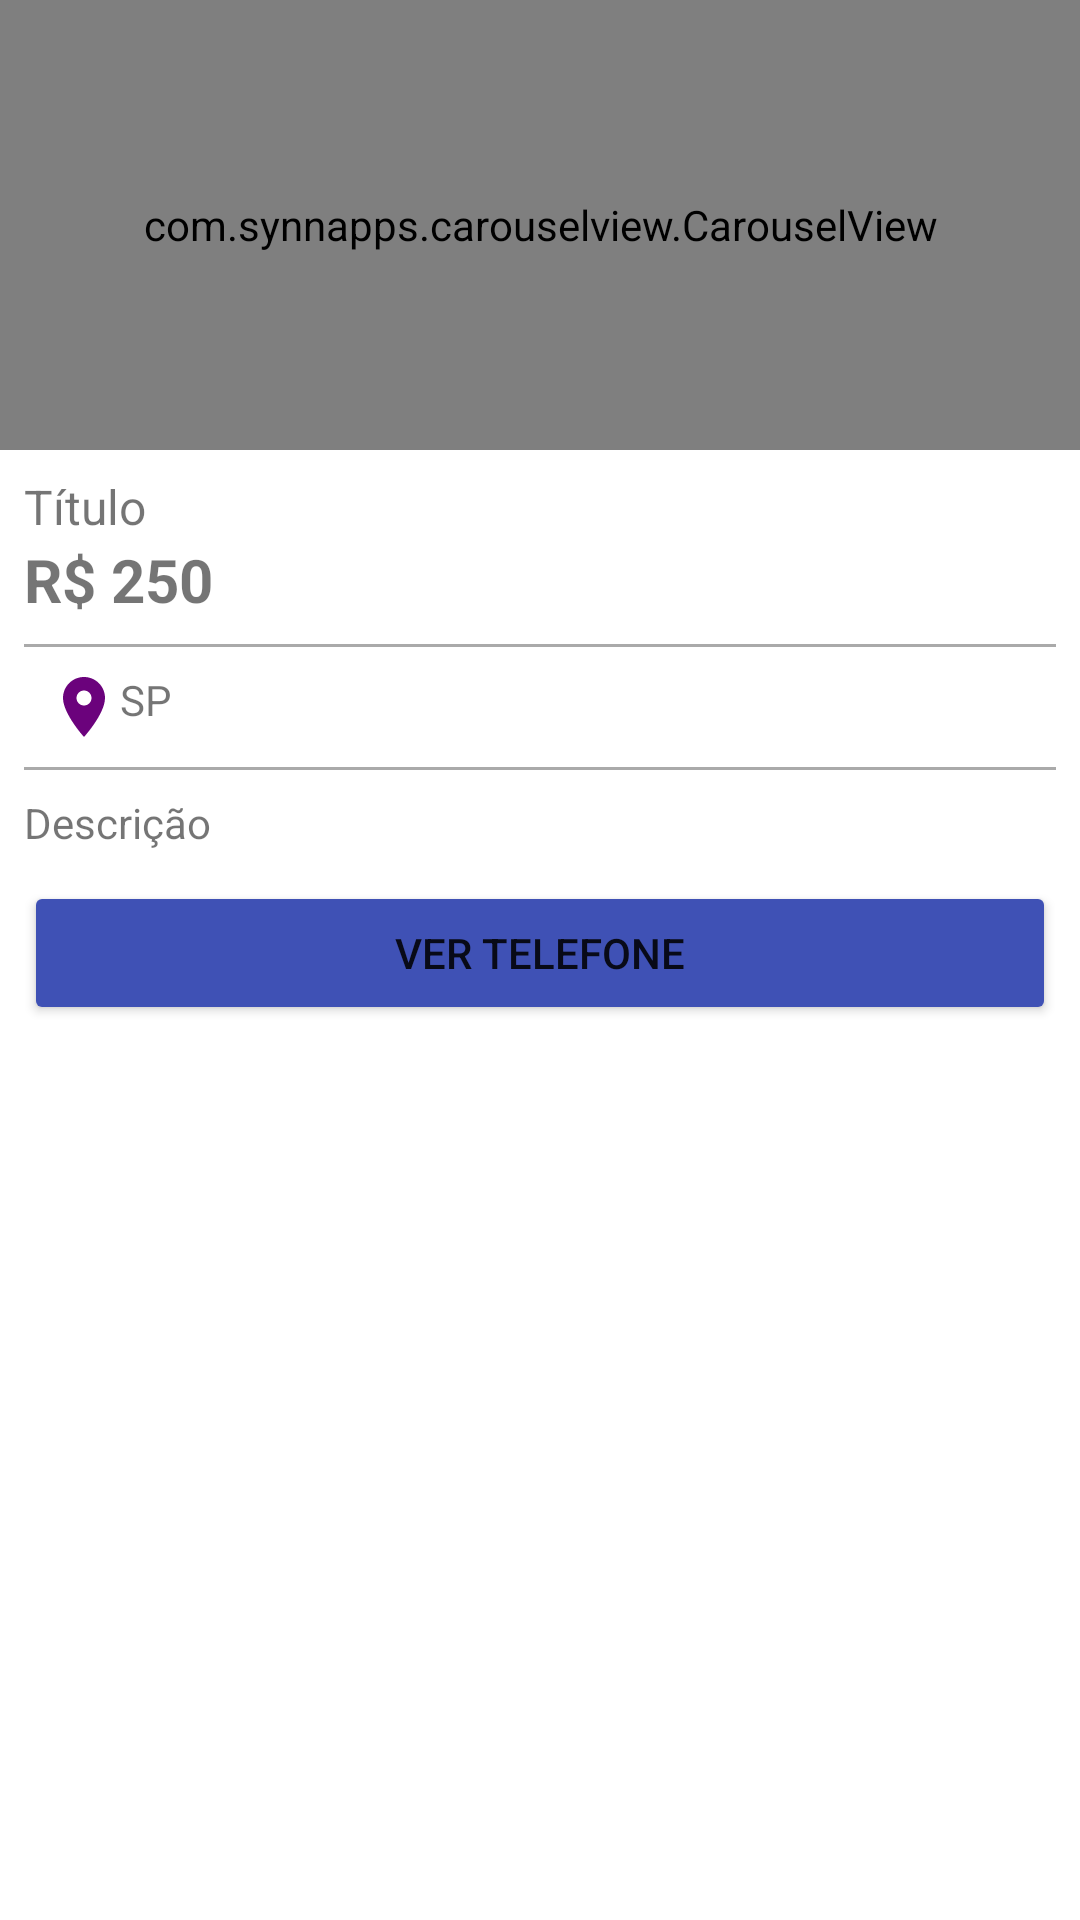

Reconstruct the res/layout file that produces this screen, plus the resources it refers to.
<!-- AndroidManifest.xml: application theme Theme.PerformsInnovations -->
<!-- res/layout/activity_detalhes_produto.xml -->
<?xml version="1.0" encoding="utf-8"?>
<LinearLayout xmlns:android="http://schemas.android.com/apk/res/android"
    xmlns:app="http://schemas.android.com/apk/res-auto"
    xmlns:tools="http://schemas.android.com/tools"
    android:layout_width="match_parent"
    android:layout_height="match_parent"
    android:orientation="vertical"
    tools:context=".activity.DetalhesProdutoActivity">

    <com.synnapps.carouselview.CarouselView
        android:id="@+id/carouselDetalhe"
        android:layout_width="match_parent"
        android:layout_height="150dp"
        app:fillColor="#FFFFFFFF"
        app:pageColor="#00000000"
        app:radius="6dp"
        app:slideInterval="3000"
        app:strokeColor="#FF777777"
        app:strokeWidth="1dp">

    </com.synnapps.carouselview.CarouselView>

    <TextView
        android:id="@+id/textTituloDetalhe"
        android:layout_width="wrap_content"
        android:layout_height="wrap_content"
        android:layout_marginStart="8dp"
        android:layout_marginLeft="8dp"
        android:layout_marginTop="8dp"
        android:layout_marginEnd="8dp"
        android:layout_marginRight="8dp"
        android:text="Título"
        android:textSize="16sp" />

    <TextView
        android:id="@+id/textPrecoDetalhe"
        android:layout_width="match_parent"
        android:layout_height="wrap_content"
        android:layout_marginStart="8dp"
        android:layout_marginLeft="8dp"
        android:layout_marginEnd="8dp"
        android:layout_marginRight="8dp"
        android:paddingBottom="8dp"
        android:text="R$ 250"
        android:textSize="20sp"
        android:textStyle="bold" />

    <View
        android:layout_width="match_parent"
        android:layout_height="1dp"
        android:layout_marginStart="8dp"
        android:layout_marginLeft="8dp"
        android:layout_marginEnd="8dp"
        android:layout_marginRight="8dp"
        android:background="@android:color/darker_gray" />

    <TextView
        android:id="@+id/textEstadoDetalhe"
        android:layout_width="match_parent"
        android:layout_height="wrap_content"
        android:layout_marginStart="8dp"
        android:layout_marginLeft="8dp"
        android:layout_marginEnd="8dp"
        android:layout_marginRight="8dp"
        android:drawableLeft="@drawable/ic_local_roxo_24dp"
        android:padding="8dp"
        android:text="SP" />

    <View
        android:layout_width="match_parent"
        android:layout_height="1dp"
        android:layout_marginStart="8dp"
        android:layout_marginLeft="8dp"
        android:layout_marginEnd="8dp"
        android:layout_marginRight="8dp"
        android:background="@android:color/darker_gray" />

    <TextView
        android:id="@+id/textDescricaoDetalhe"
        android:layout_width="match_parent"
        android:layout_height="wrap_content"
        android:layout_marginStart="8dp"
        android:layout_marginLeft="8dp"
        android:layout_marginEnd="8dp"
        android:layout_marginRight="8dp"
        android:paddingTop="8dp"
        android:paddingBottom="10dp"
        android:text="Descrição" />

    <Button
        android:id="@+id/button2"
        android:layout_width="match_parent"
        android:layout_height="wrap_content"
        android:layout_marginStart="8dp"
        android:layout_marginLeft="8dp"
        android:layout_marginEnd="8dp"
        android:layout_marginRight="8dp"
        android:onClick="visualizarTelefone"
        android:text="VER TELEFONE"
        android:textColorHighlight="#FFFFFF"
        app:backgroundTint="#3F51B5" />

    <androidx.recyclerview.widget.RecyclerView
        android:id="@+id/recyclerPropaganda"
        android:layout_width="match_parent"
        android:layout_height="wrap_content"
        tools:listitem="@layout/adapter_anuncio"
        tools:itemCount="1"/>


</LinearLayout>
<!-- res/layout/adapter_anuncio.xml (included above) -->
<?xml version="1.0" encoding="utf-8"?>
<androidx.cardview.widget.CardView xmlns:android="http://schemas.android.com/apk/res/android"
    xmlns:app="http://schemas.android.com/apk/res-auto"
    android:layout_width="match_parent"
    android:layout_height="wrap_content"
    android:layout_margin="8dp"
    app:layout_constraintEnd_toEndOf="parent"
    app:layout_constraintStart_toStartOf="parent"
    app:layout_constraintTop_toTopOf="parent">
    android:layout_width="match_parent"
    android:layout_height="match_parent">

    <LinearLayout
        android:layout_width="match_parent"
        android:layout_height="140dp"
        android:layout_margin="8dp"
        android:orientation="horizontal"
        android:padding="8dp">

        <ImageView
            android:id="@+id/imageAnuncio"
            android:layout_width="150dp"
            android:layout_height="wrap_content"
            app:srcCompat="@drawable/padrao" />

        <LinearLayout
            android:layout_width="match_parent"
            android:layout_height="match_parent"
            android:layout_marginStart="16dp"
            android:layout_marginLeft="16dp"
            android:layout_marginTop="8dp"
            android:layout_marginEnd="8dp"
            android:layout_marginRight="8dp"
            android:layout_marginBottom="8dp"
            android:gravity="center_vertical"
            android:orientation="vertical">

            <TextView
                android:id="@+id/textTitulo"
                android:layout_width="match_parent"
                android:layout_height="wrap_content"
                android:text="Carro fox, semi-novo, 2015"
                android:textColor="#090909"
                android:textSize="16sp" />

            <TextView
                android:id="@+id/textPreco"
                android:layout_width="match_parent"
                android:layout_height="wrap_content"
                android:layout_marginTop="8dp"
                android:text="R$ 15.000"
                android:textColor="#090909"
                android:textSize="18sp" />
        </LinearLayout>
    </LinearLayout>
</androidx.cardview.widget.CardView>

<!-- resources referenced by this layout -->
<resources>
  <!-- drawable ic_local_roxo_24dp (drawable) -->
  <vector android:height="24dp" android:tint="#6B027C"
      android:viewportHeight="24" android:viewportWidth="24"
      android:width="24dp" xmlns:android="http://schemas.android.com/apk/res/android">
      <path android:fillColor="@android:color/white" android:pathData="M12,2C8.13,2 5,5.13 5,9c0,5.25 7,13 7,13s7,-7.75 7,-13c0,-3.87 -3.13,-7 -7,-7zM12,11.5c-1.38,0 -2.5,-1.12 -2.5,-2.5s1.12,-2.5 2.5,-2.5 2.5,1.12 2.5,2.5 -1.12,2.5 -2.5,2.5z"/>
  </vector>
  <style name="Theme.PerformsInnovations" parent="Theme.MaterialComponents.DayNight.DarkActionBar">
          
          <item name="colorPrimary">#5266D6</item>
          <item name="colorPrimaryVariant">#061EA5</item>
          <item name="colorOnPrimary">@color/white</item>
          
          <item name="colorSecondary">@color/teal_200</item>
          <item name="colorSecondaryVariant">@color/teal_700</item>
          <item name="colorOnSecondary">@color/black</item>
          
          <item name="android:statusBarColor" tools:targetApi="l">?attr/colorPrimaryVariant</item>
          
      </style>
  <color name="white">#FFFFFFFF</color>
  <color name="teal_200">#FF03DAC5</color>
  <color name="teal_700">#FF018786</color>
  <color name="black">#FF000000</color>
</resources>
